Labelled photos from "dataset", an image-classification folder in SnehalThakur/ComputerVision-CV. The possible labels are: black-grass, charlock, cleavers, common chickweed, common wheat, fat hen, loose silky-bent, maize, scentless mayweed, shepherds purse, small-flowered cranesbill, sugar beet.

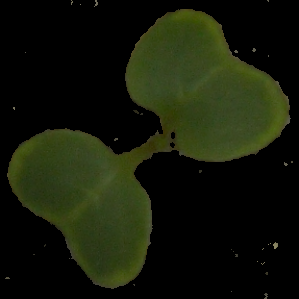
Label: charlock

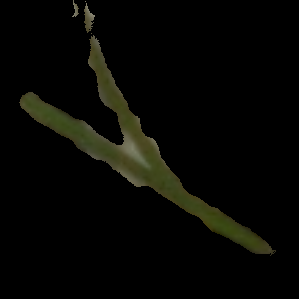
Label: loose silky-bent

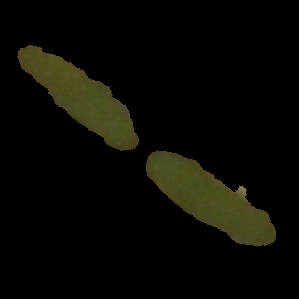
Label: fat hen

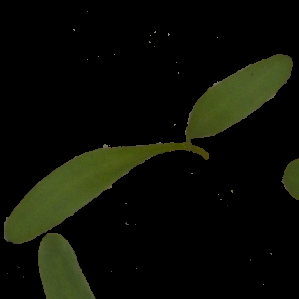
Label: sugar beet

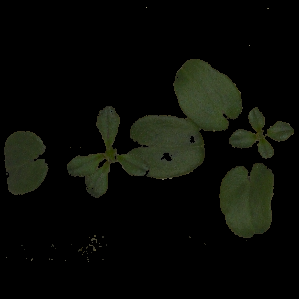
Label: cleavers

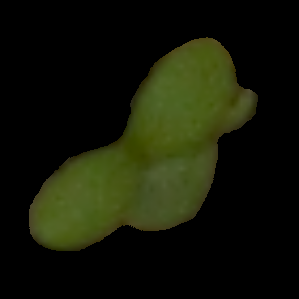
Label: scentless mayweed
